Photos from the image-classification dataset "data" in the GitHub repository christian-rncl/DLSummer2018. Its 3 classes are: new folder, cabbage, lettuce.

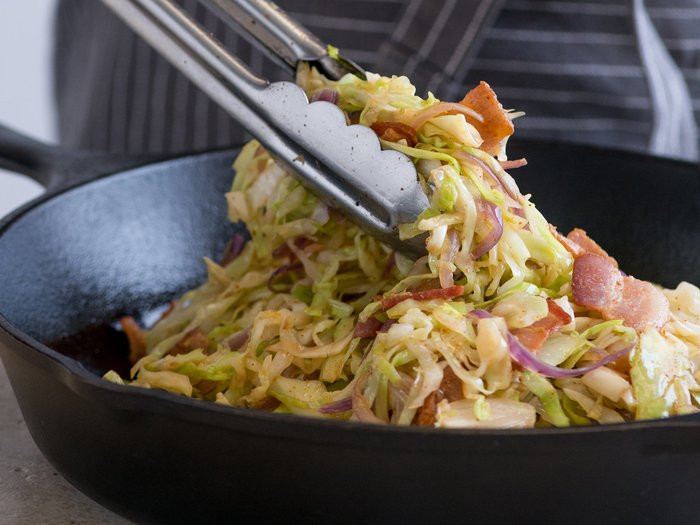
Label: cabbage

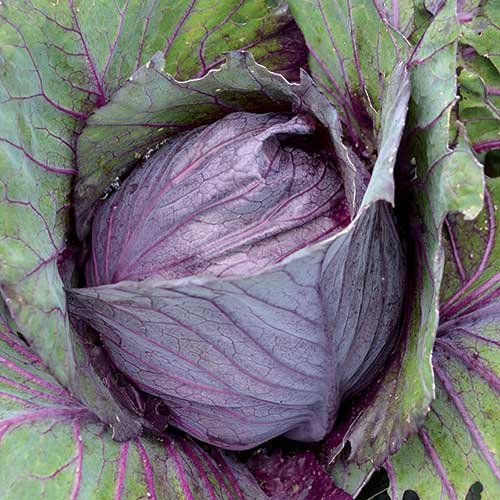
Label: cabbage

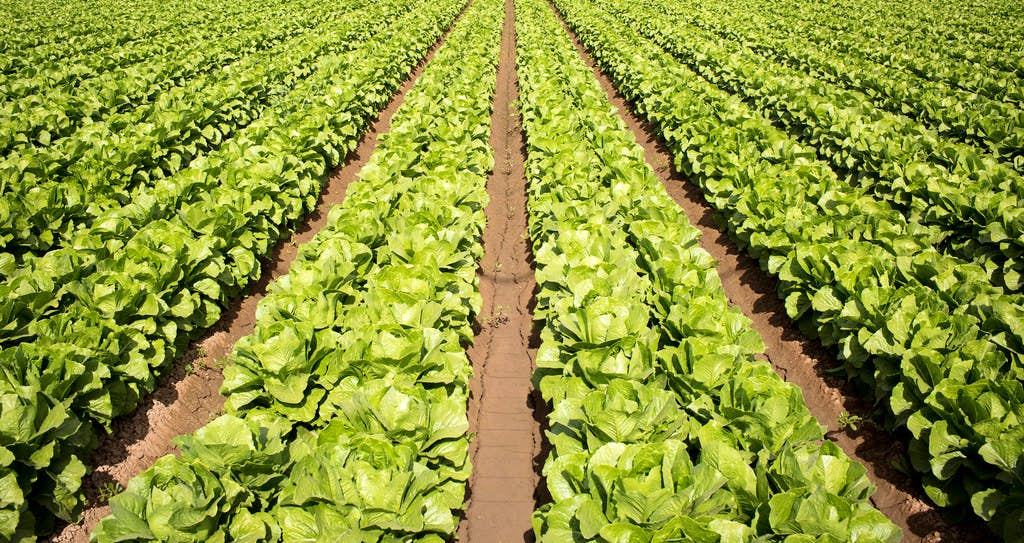
Label: lettuce

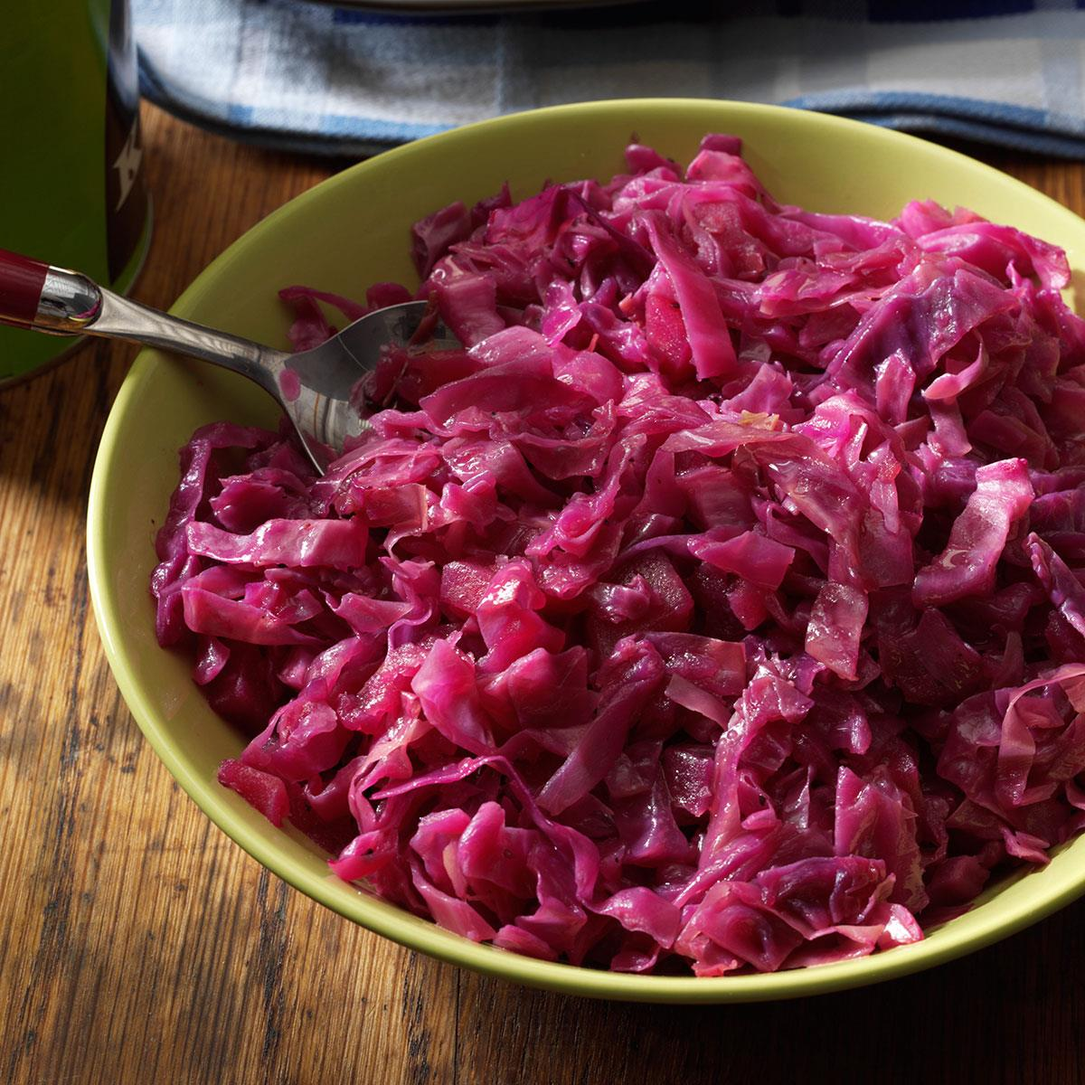
Label: cabbage

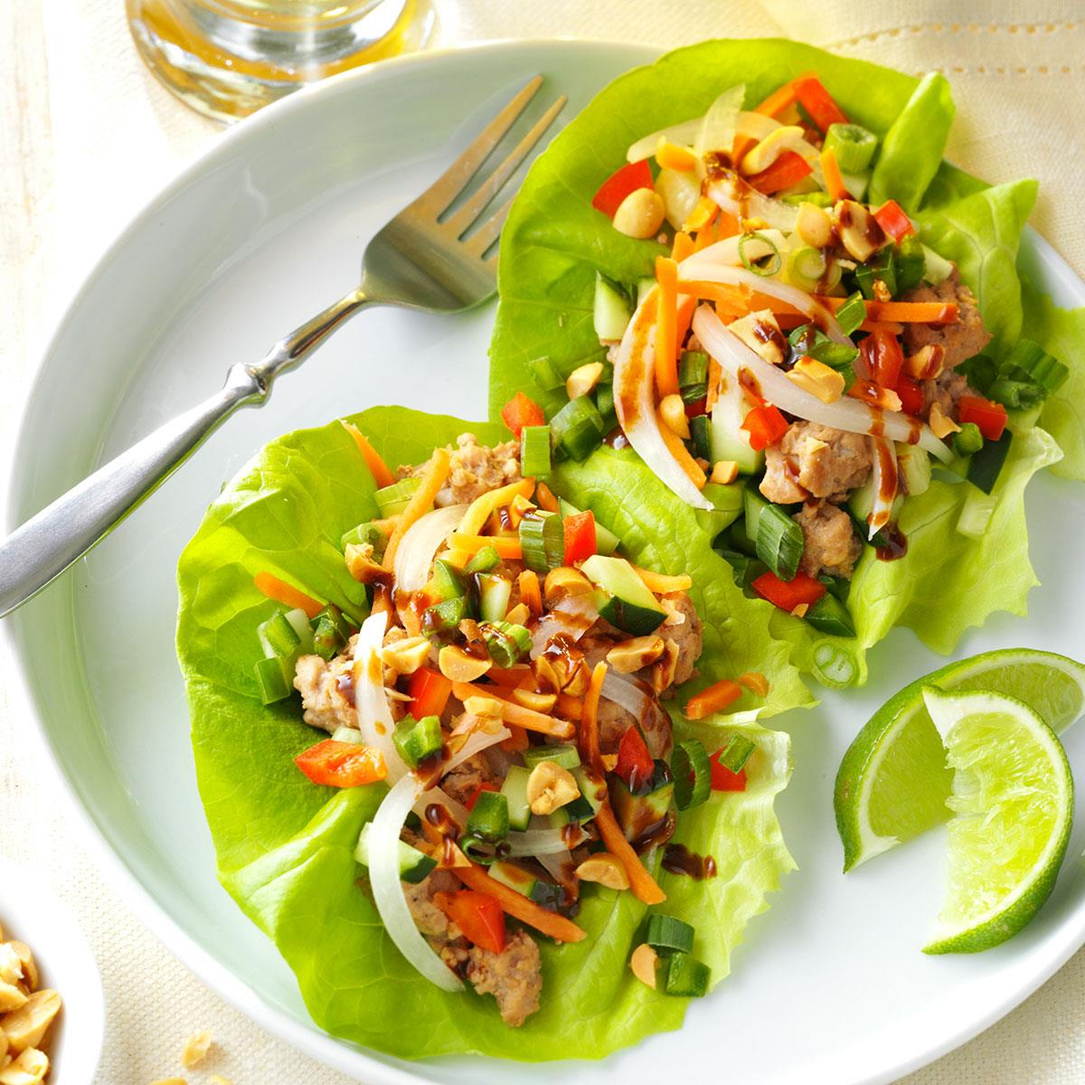
Label: lettuce

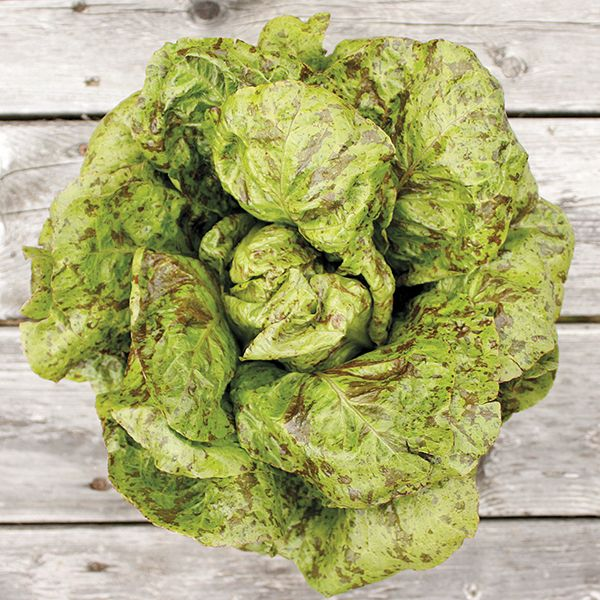
Label: lettuce
